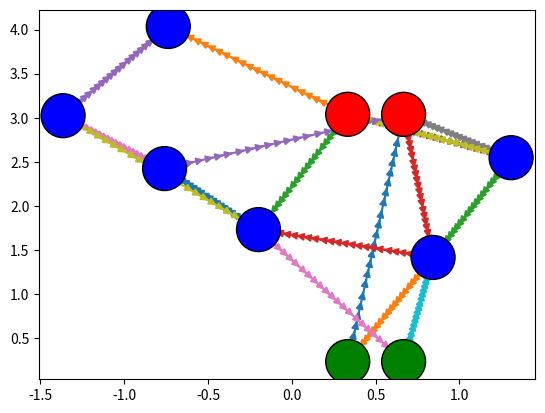

The script that saved this image:
#!/usr/bin/env python3

import random
from itertools import combinations
from enum import Enum

import matplotlib.lines as mlines
import matplotlib.patches as mpatches
import matplotlib.pyplot as plt
import numpy as np

# Currently from here. http://stackoverflow.com/a/27666700/2689797
# Replace with this one? http://stackoverflow.com/a/39782685/2689797
def add_arrow_to_line2D(axes, line, arrow_locs=[0,2, 0.4, 0.6, 0.8],
                        arrowstyle='-|>', arrowsize=1, transform=None):
    if not isinstance(line, list) or not (isinstance(line[0], mlines.Line2D)):
        raise ValueError('Expected a matpliblib.lines.Line2D object')

    x = line[0].get_xdata()
    y = line[0].get_ydata()

    arrow_kw = dict(arrowstyle=arrowstyle, mutation_scale=10*arrowsize)

    color = line[0].get_color()
    use_multicolor_lines = isinstance(color, np.ndarray)

    if use_multicolor_lines:
        raise NotImplementedError('multicolor lines not supported')
    else:
        arrow_kw['color'] = color

    linewidth = line[0].get_linewidth()
    if isinstance(linewidth, np.ndarray):
        raise NotImplementedError('multiwidth lines not supported')
    else:
        arrow_kw['linewidth'] = linewidth

    if transform is None:
        transform = axes.transData

    arrows = []
    cumsum = np.cumsum(np.sqrt(np.diff(x)**2 + np.diff(y)**2))
    for loc in arrow_locs:
        n = np.searchsorted(cumsum, cumsum[-1]*loc)
        arrow_tail = (x[n], y[n])
        arrow_head = (np.mean(x[n:n+2]), np.mean(y[n:n+2]))
        patch = mpatches.FancyArrowPatch(arrow_tail, arrow_head, transform=transform,
                                         **arrow_kw)
        axes.add_patch(patch)
        arrows.append(patch)
    return arrows

class NodeType(Enum):
    input = 0
    bias = 1
    hidden = 2
    output = 3


class Node:
    def __init__(self, name, node_type = NodeType.hidden):
        self.name = name
        self.pos = np.array([0,0],dtype='float64')
        self.node_type = node_type

    @property
    def x(self):
        return self.pos[0]

    @x.setter
    def x(self, val):
        self.pos[0] = val

    @property
    def y(self):
        return self.pos[1]

    @y.setter
    def y(self, val):
        self.pos[1] = val

class Graph:
    def __init__(self):
        self.nodes = {}
        self.connections = []

    def add_node(self, node):
        if isinstance(node, Node):
            self.nodes[node.name] = node
        else:
            self.nodes[node] = Node(node)

    def add_connection(self, from_name, to_name):
        self.connections.append((from_name, to_name))

    def randomize_layout(self):
        num_inputs = sum(1 for node in self.nodes.values()
                         if node.node_type==NodeType.input)
        num_outputs = sum(1 for node in self.nodes.values()
                          if node.node_type==NodeType.output)

        i_input = 0
        i_output = 0
        for node in self.nodes.values():
            if node.node_type == NodeType.input:
                node.x = (i_input + 1)/(num_inputs + 1)
                node.y = 0
                i_input += 1
            elif node.node_type == NodeType.output:
                node.x = (i_output + 1)/(num_outputs + 1)
                node.y = 1
                i_output += 1
            else:
                node.x = random.uniform(0,1)
                node.y = random.uniform(0,1)

    def spring_layout(self, iterations=500, spring_constant=0.01, repulsion_constant=0.01):
        for i in range(iterations):
            self._spring_layout_step(spring_constant, repulsion_constant)

    def _spring_layout_step(self, spring_constant, repulsion_constant):
        forces = {name:np.array([0,0], dtype='float64') for name in self.nodes}

        # Electrostatic repulsion
        for (name_a, name_b) in combinations(self.nodes, 2):
            node_a = self.nodes[name_a]
            node_b = self.nodes[name_b]
            disp = node_a.pos - node_b.pos
            dist2 = np.dot(disp, disp)
            unit_vec = disp/np.sqrt(dist2)
            force = repulsion_constant * unit_vec / dist2
            forces[name_a] += force
            forces[name_b] -= force

        # Spring attraction
        for (from_name, to_name) in self.connections:
            disp = self.nodes[to_name].pos - self.nodes[from_name].pos
            force = -spring_constant * disp

            forces[to_name] += force
            forces[from_name] -= force

        # Input/output nodes have fixed x values, identical y values
        force_y_input = []
        force_y_output = []
        for node in self.nodes.values():
            if node.node_type==NodeType.hidden:
                node.pos += forces[node.name]
            elif node.node_type==NodeType.input:
                force_y_input.append(forces[node.name][0])
            elif node.node_type==NodeType.output:
                force_y_output.append(forces[node.name][0])

        force_y_input = sum(force_y_input)/len(force_y_input)
        force_y_output = sum(force_y_output)/len(force_y_output)
        for node in self.nodes.values():
            if node.node_type == NodeType.input:
                node.y += force_y_input
            elif node.node_type == NodeType.output:
                node.y += force_y_output

    def draw(self, axes):
        for (from_name, to_name) in self.connections:
            x0 = self.nodes[from_name].x
            y0 = self.nodes[from_name].y
            xf = self.nodes[to_name].x
            yf = self.nodes[to_name].y

            uniform = np.arange(0, 1, 0.01)
            line = axes.plot(x0 + (xf-x0)*uniform,
                             y0 + (yf-y0)*uniform,
                             zorder=1)
            add_arrow_to_line2D(axes, line, arrow_locs=np.linspace(0, 1, 25))

        color_map = {NodeType.input:'green',
                     NodeType.hidden:'blue',
                     NodeType.output:'red'}
        for node_type in [NodeType.input,NodeType.hidden,NodeType.output]:
            xvals = [node.x for node in self.nodes.values() if node.node_type==node_type]
            yvals = [node.y for node in self.nodes.values() if node.node_type==node_type]
            sizes = [1000 for node in self.nodes.values() if node.node_type==node_type]
            axes.scatter(xvals, yvals, s=sizes, zorder=2, color=color_map[node_type], edgecolor='black')


graph = Graph()

for i in range(10):
    node_type = (NodeType.input if i < 2 else
                 NodeType.output if i<4 else
                 NodeType.hidden)
    graph.add_node(Node(i,node_type))

for i in range(20):
    graph.add_connection(random.randint(0,9),
                         random.randint(0,9))
# graph.add_node(Node('Input',NodeType.input))
# graph.add_node(Node('Bias',NodeType.input))
# graph.add_node(Node('Hidden',NodeType.hidden))
# graph.add_node(Node('Output',NodeType.output))

# graph.add_connection('Input', 'Output')
# graph.add_connection('Input', 'Hidden')
# graph.add_connection('Bias', 'Output')
# graph.add_connection('Bias', 'Hidden')
# graph.add_connection('Hidden', 'Output')

graph.randomize_layout()
graph.spring_layout()

fig, axes = plt.subplots()
graph.draw(axes)
plt.show()

#plt.show(block=False)
#import IPython; IPython.embed()
